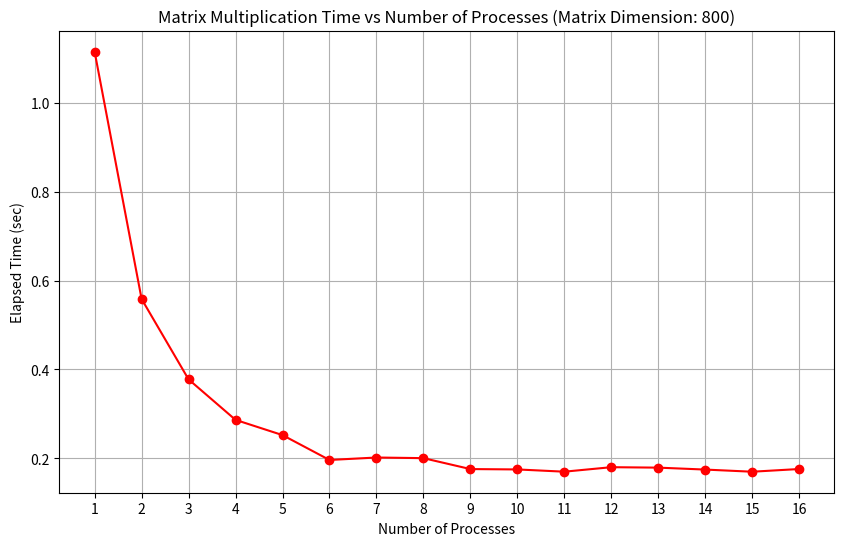

The matplotlib source for this figure:
import matplotlib.pyplot as plt

# New data for the larger matrix dimension
processes = list(range(1, 17))
elapsed_time_800 = [1.114914, 0.558598, 0.377714, 0.286607, 0.252366, 0.196394, 0.201921, 
                    0.200495, 0.175918, 0.175085, 0.170041, 0.180150, 0.179151, 
                    0.174796, 0.169956, 0.176048]

# Plotting for the larger matrix (dimension 800)
plt.figure(figsize=(10, 6))
plt.plot(processes, elapsed_time_800, marker='o', linestyle='-', color='r')
plt.xlabel('Number of Processes')
plt.ylabel('Elapsed Time (sec)')
plt.title('Matrix Multiplication Time vs Number of Processes (Matrix Dimension: 800)')
plt.grid(True)
plt.xticks(processes)  # Show all process numbers on the x-axis
plt.show()
